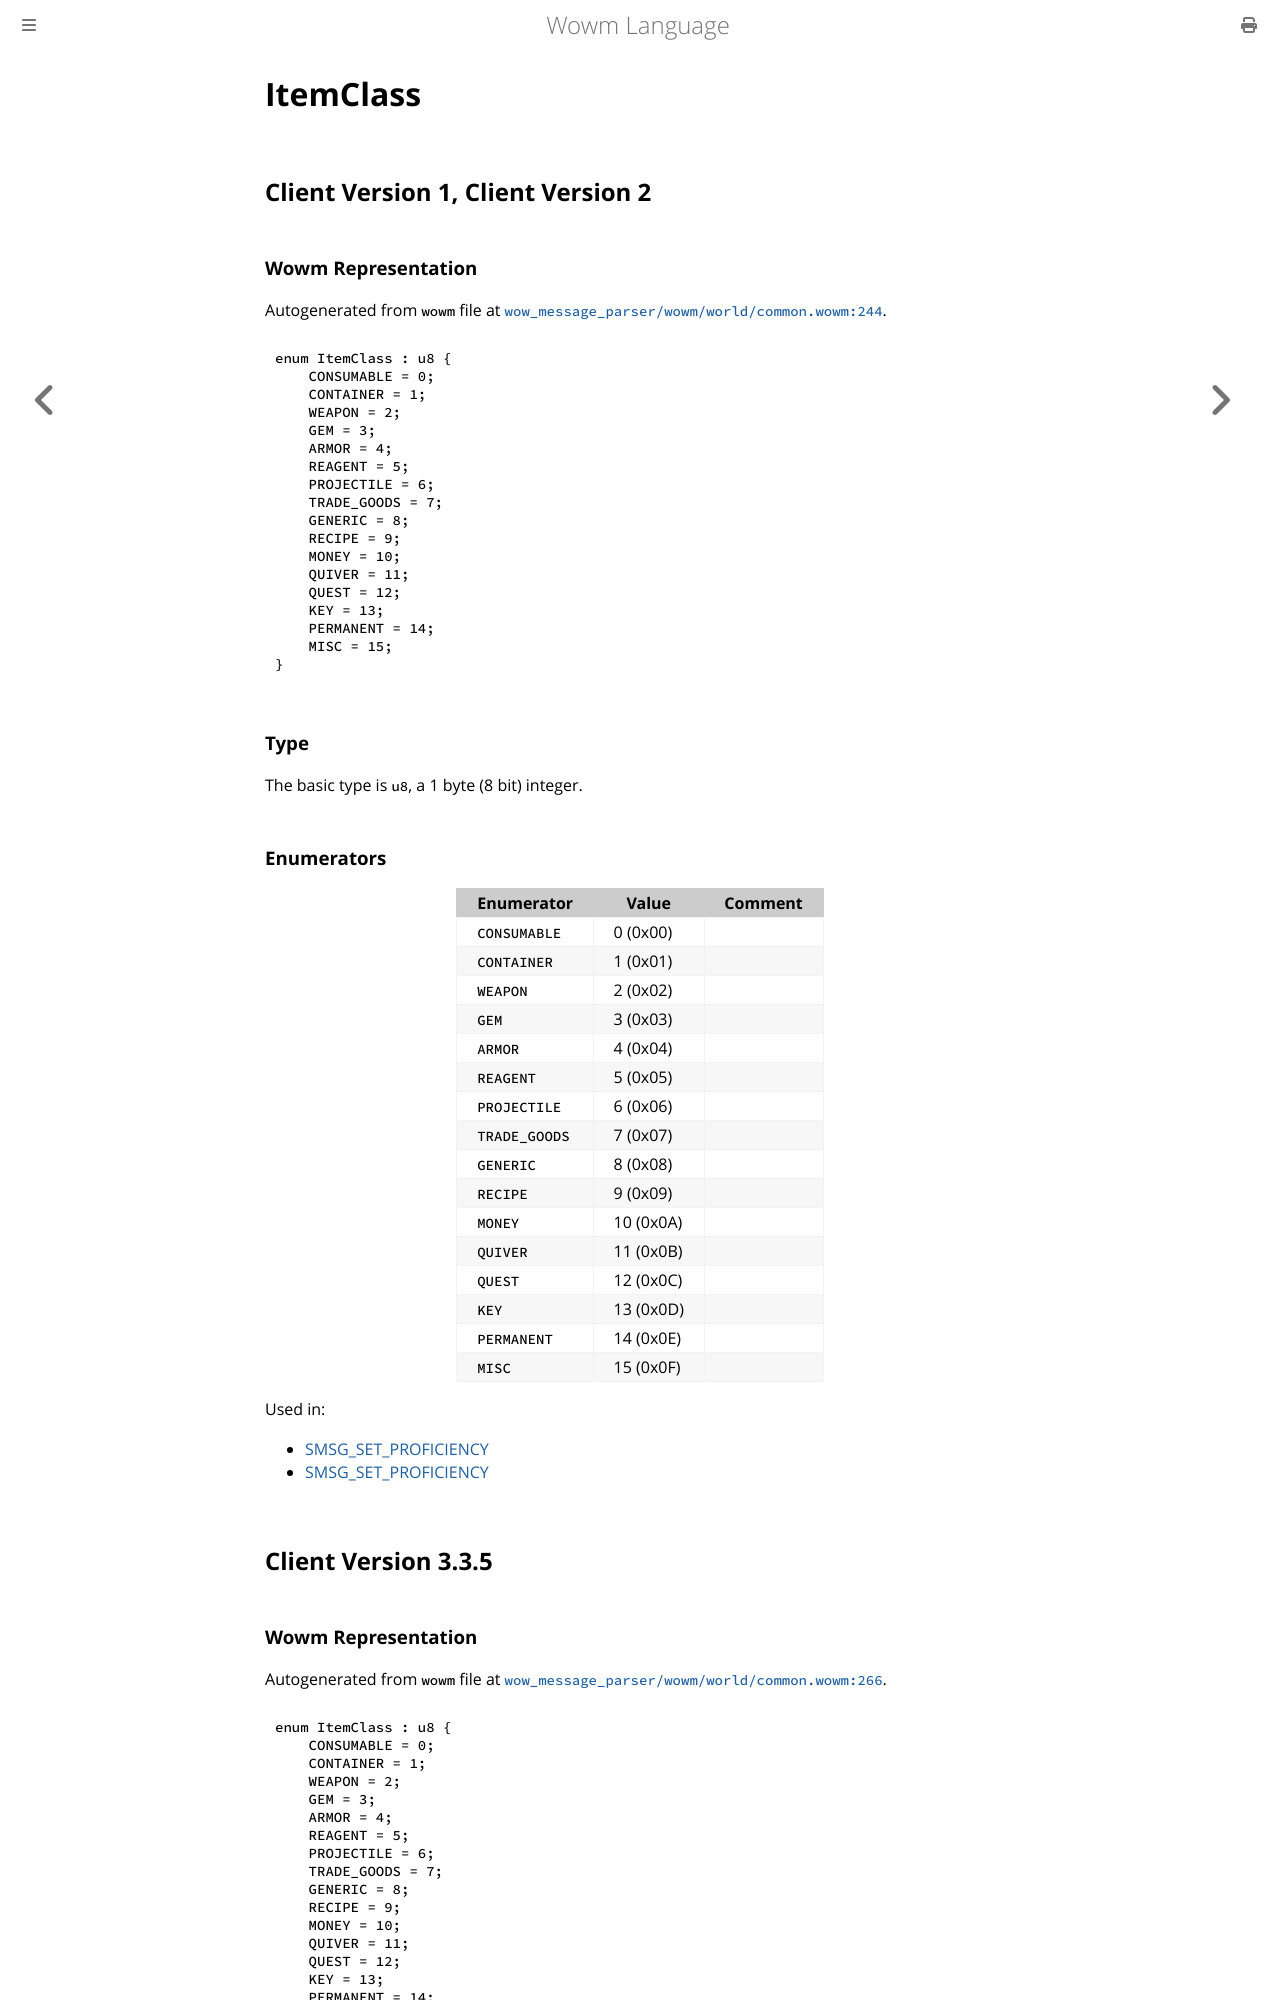

repository: gtker/wow_messages · page: docs/itemclass.html · generator: mdbook

# ItemClass

## Client Version 1, Client Version 2

### Wowm Representation

Autogenerated from `wowm` file at [`wow_message_parser/wowm/world/common.wowm:244`](https://github.com/gtker/wow_messages/tree/main/wow_message_parser/wowm/world/common.wowm#L244).

```rust,ignore
enum ItemClass : u8 {
    CONSUMABLE = 0;
    CONTAINER = 1;
    WEAPON = 2;
    GEM = 3;
    ARMOR = 4;
    REAGENT = 5;
    PROJECTILE = 6;
    TRADE_GOODS = 7;
    GENERIC = 8;
    RECIPE = 9;
    MONEY = 10;
    QUIVER = 11;
    QUEST = 12;
    KEY = 13;
    PERMANENT = 14;
    MISC = 15;
}
```
### Type
The basic type is `u8`, a 1 byte (8 bit) integer.
### Enumerators
| Enumerator | Value  | Comment |
| --------- | -------- | ------- |
| `CONSUMABLE` | 0 (0x00) |  |
| `CONTAINER` | 1 (0x01) |  |
| `WEAPON` | 2 (0x02) |  |
| `GEM` | 3 (0x03) |  |
| `ARMOR` | 4 (0x04) |  |
| `REAGENT` | 5 (0x05) |  |
| `PROJECTILE` | 6 (0x06) |  |
| `TRADE_GOODS` | 7 (0x07) |  |
| `GENERIC` | 8 (0x08) |  |
| `RECIPE` | 9 (0x09) |  |
| `MONEY` | 10 (0x0A) |  |
| `QUIVER` | 11 (0x0B) |  |
| `QUEST` | 12 (0x0C) |  |
| `KEY` | 13 (0x0D) |  |
| `PERMANENT` | 14 (0x0E) |  |
| `MISC` | 15 (0x0F) |  |

Used in:
* [SMSG_SET_PROFICIENCY](smsg_set_proficiency.md)
* [SMSG_SET_PROFICIENCY](smsg_set_proficiency.md)

## Client Version 3.3.5
